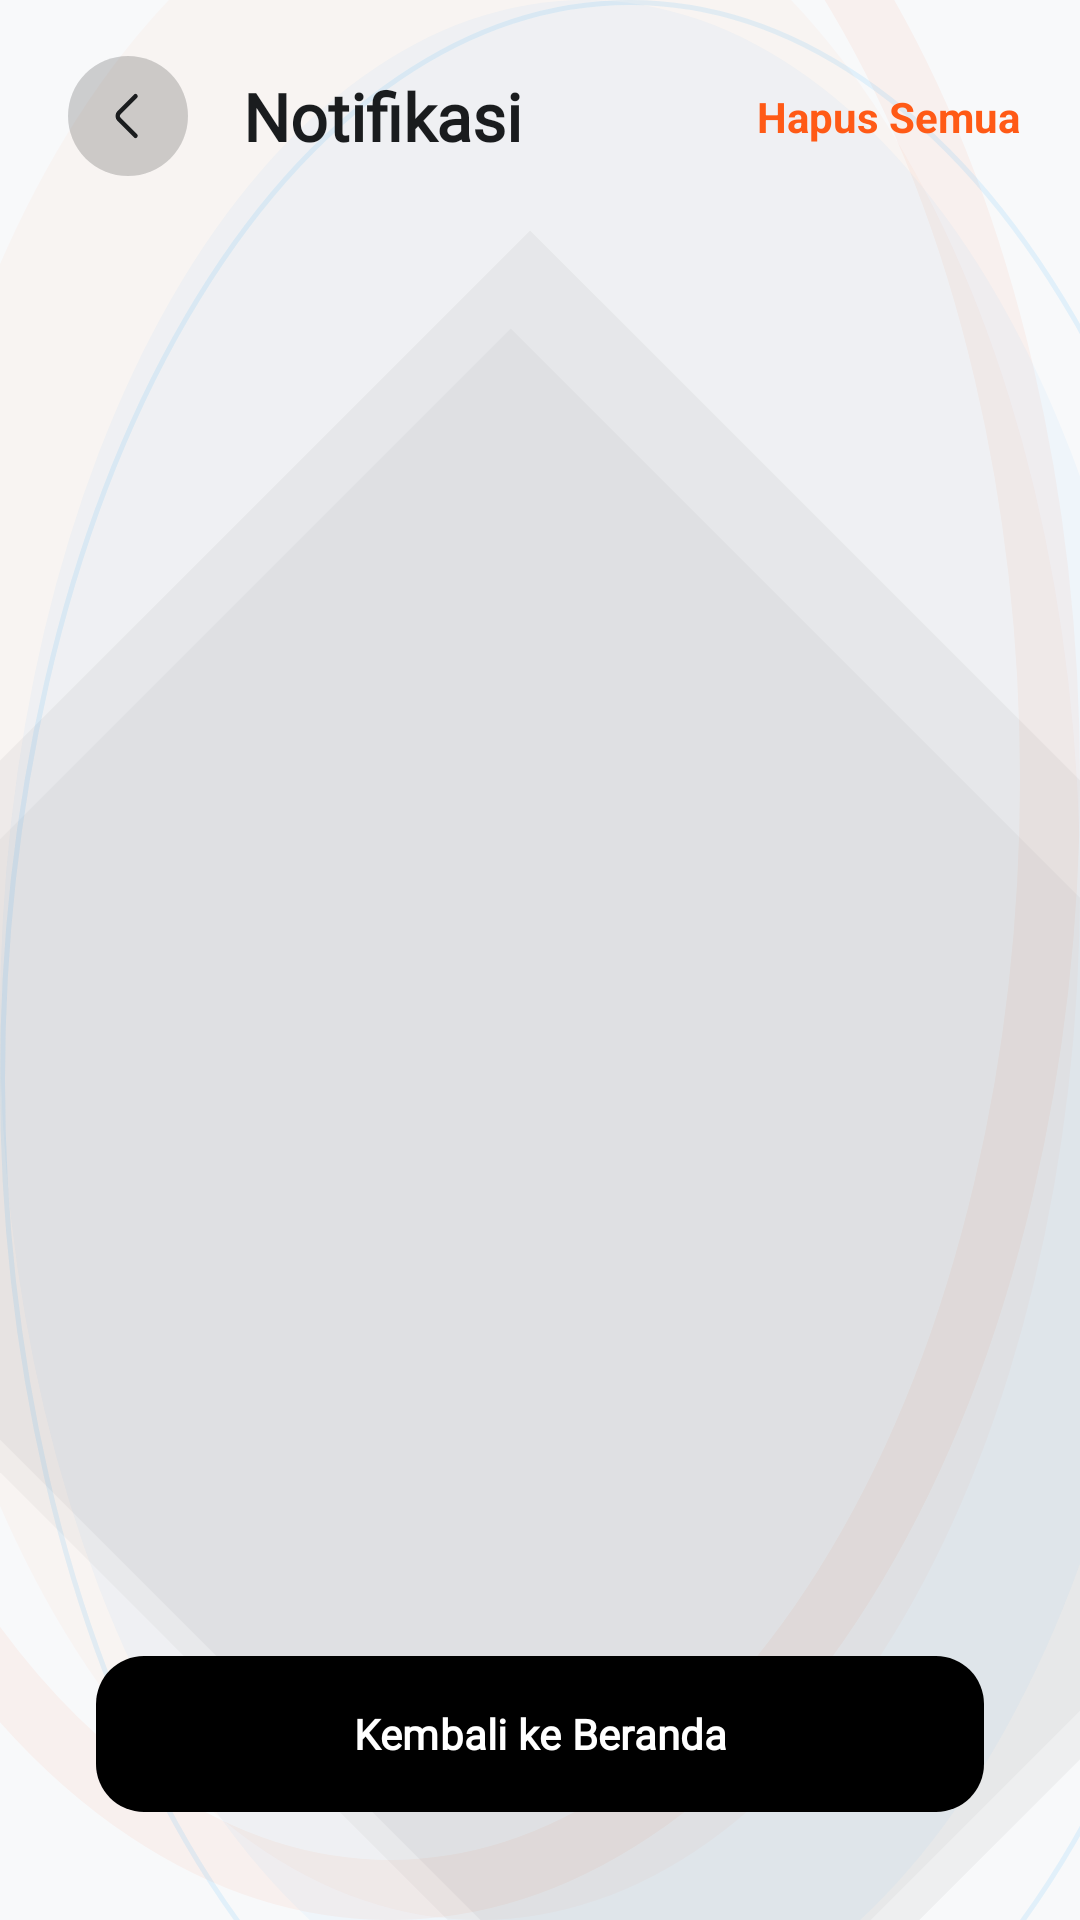

Write the Android layout XML for this screen, with the resource values it uses.
<!-- AndroidManifest.xml: application theme Theme.Nutriscan -->
<!-- res/layout/activity_notification.xml -->
<?xml version="1.0" encoding="utf-8"?>
<androidx.constraintlayout.widget.ConstraintLayout
    xmlns:android="http://schemas.android.com/apk/res/android"
    xmlns:app="http://schemas.android.com/apk/res-auto"
    xmlns:tools="http://schemas.android.com/tools"
    android:layout_width="match_parent"
    android:layout_height="match_parent"
    android:fitsSystemWindows="true"
    android:background="@drawable/bg_home_abstract">

    
    <ImageButton
        android:id="@+id/btn_back"
        android:layout_width="45dp"
        android:layout_height="45dp"
        android:layout_marginStart="20dp"
        android:layout_marginTop="16dp"
        android:background="?attr/selectableItemBackgroundBorderless"
        android:contentDescription="@string/cd_back_button"
        android:src="@drawable/ic_back"
        app:layout_constraintStart_toStartOf="parent"
        app:layout_constraintTop_toTopOf="parent"
        app:tint="@color/black_deep" />

    <TextView
        android:id="@+id/tv_notification_title"
        android:layout_width="wrap_content"
        android:layout_height="wrap_content"
        android:layout_marginStart="16dp"
        android:fontFamily="@font/spacelight"
        android:text="@string/title_notifications"
        android:textColor="@color/black_deep"
        android:textSize="22sp"
        android:textStyle="bold"
        app:layout_constraintBottom_toBottomOf="@+id/btn_back"
        app:layout_constraintStart_toEndOf="@+id/btn_back"
        app:layout_constraintTop_toTopOf="@+id/btn_back" />

    <TextView
        android:id="@+id/btn_clear_all"
        android:layout_width="wrap_content"
        android:layout_height="wrap_content"
        android:layout_marginEnd="20dp"
        android:text="Hapus Semua"
        android:textColor="@color/orange_primary"
        android:textStyle="bold"
        app:layout_constraintBottom_toBottomOf="@+id/tv_notification_title"
        app:layout_constraintEnd_toEndOf="parent"
        app:layout_constraintTop_toTopOf="@+id/tv_notification_title" />

    
    <androidx.recyclerview.widget.RecyclerView
        android:id="@+id/rv_notifications"
        android:layout_width="match_parent"
        android:layout_height="0dp"
        android:layout_marginTop="16dp"
        android:clipToPadding="false"
        android:paddingBottom="100dp"
        app:layout_constraintBottom_toBottomOf="parent"
        app:layout_constraintTop_toBottomOf="@+id/tv_notification_title" />

    
    <com.google.android.material.card.MaterialCardView
        android:id="@+id/empty_state_card"
        android:layout_width="match_parent"
        android:layout_height="wrap_content"
        android:layout_marginHorizontal="32dp"
        android:visibility="gone"
        app:cardBackgroundColor="@color/white"
        app:cardCornerRadius="35dp"
        app:cardElevation="10dp"
        app:strokeWidth="0dp"
        app:layout_constraintTop_toBottomOf="@+id/btn_back"
        app:layout_constraintBottom_toTopOf="@+id/btn_go_home"
        app:layout_constraintStart_toStartOf="parent"
        app:layout_constraintEnd_toEndOf="parent"
        app:layout_constraintVertical_bias="0.45">

        <LinearLayout
            android:layout_width="match_parent"
            android:layout_height="wrap_content"
            android:orientation="vertical"
            android:gravity="center"
            android:paddingTop="32dp"
            android:paddingBottom="32dp"
            android:paddingHorizontal="24dp">

            <ImageView
                android:id="@+id/iv_empty_notification"
                android:layout_width="220dp"
                android:layout_height="220dp"
                android:src="@drawable/img_empty_notification"
                android:scaleType="centerInside"
                android:adjustViewBounds="true"
                android:contentDescription="@null" />

            <TextView
                android:layout_width="wrap_content"
                android:layout_height="wrap_content"
                android:layout_marginTop="20dp"
                android:fontFamily="@font/spacelight"
                android:text="@string/empty_notifications"
                android:textColor="@color/black_deep"
                android:textSize="24sp"
                android:textStyle="bold"
                android:textAlignment="center" />

            <TextView
                android:layout_width="wrap_content"
                android:layout_height="wrap_content"
                android:layout_marginTop="8dp"
                android:fontFamily="@font/spacelight"
                android:text="@string/desc_notifications_empty"
                android:textAlignment="center"
                android:textColor="@color/black_soft"
                android:textSize="16sp"
                android:lineSpacingExtra="3dp" />

        </LinearLayout>
    </com.google.android.material.card.MaterialCardView>

    
    <com.google.android.material.button.MaterialButton
        android:id="@+id/btn_go_home"
        android:layout_width="match_parent"
        android:layout_height="60dp"
        android:layout_marginHorizontal="32dp"
        android:layout_marginBottom="32dp"
        android:text="@string/btn_back_to_home"
        android:textAllCaps="false"
        android:textColor="@color/white"
        android:textStyle="bold"
        android:fontFamily="@font/spacelight"
        app:backgroundTint="#000000"
        app:cornerRadius="16dp"
        app:elevation="4dp"
        app:layout_constraintBottom_toBottomOf="parent"
        app:layout_constraintStart_toStartOf="parent"
        app:layout_constraintEnd_toEndOf="parent" />

</androidx.constraintlayout.widget.ConstraintLayout>
<!-- resources referenced by this layout -->
<resources>
  <color name="black_deep">#1A1C1E</color>
  <color name="black_soft">#454749</color>
  <color name="orange_primary">#FF5A16</color>
  <color name="white">#FFFFFF</color>
  <!-- drawable bg_home_abstract (drawable) -->
  <?xml version="1.0" encoding="utf-8"?>
  <layer-list xmlns:android="http://schemas.android.com/apk/res/android">
      
      <item>
          <shape>
              <solid android:color="#F8F9FA" />
          </shape>
      </item>
  
      
      <item android:top="-120dp" android:left="-100dp">
          <shape android:shape="oval">
              <size android:width="350dp" android:height="350dp" />
              <stroke android:width="20dp" android:color="#0DFF5A16" /> 
          </shape>
      </item>
  
      <item android:top="-50dp" android:left="-40dp">
          <shape android:shape="oval">
              <size android:width="200dp" android:height="200dp" />
              <solid android:color="#08FF5A16" />
          </shape>
      </item>
  
      
      <item android:top="150dp" android:right="-50dp">
          <rotate android:fromDegrees="-45">
              <shape android:shape="rectangle">
                  <size android:width="2dp" android:height="400dp" />
                  <solid android:color="#0A000000" />
              </shape>
          </rotate>
      </item>
  
      <item android:top="180dp" android:right="-30dp">
          <rotate android:fromDegrees="-45">
              <shape android:shape="rectangle">
                  <size android:width="1dp" android:height="350dp" />
                  <solid android:color="#08000000" />
              </shape>
          </rotate>
      </item>
  
      
      <item android:bottom="-80dp" android:right="-60dp">
          <shape android:shape="oval">
              <size android:width="250dp" android:height="250dp" />
              <stroke android:width="1.5dp" android:color="#1A1A9BEF" />
          </shape>
      </item>
  
      <item android:bottom="-40dp" android:right="-30dp">
          <shape android:shape="oval">
              <size android:width="150dp" android:height="150dp" />
              <solid android:color="#0A1A9BEF" />
          </shape>
      </item>
  
  </layer-list>
  <!-- drawable ic_back (drawable) -->
  <vector xmlns:android="http://schemas.android.com/apk/res/android"
      android:width="40dp"
      android:height="40dp"
      android:viewportWidth="40"
      android:viewportHeight="40">
    <path
        android:pathData="M20,20m-20,0a20,20 0,1 1,40 0a20,20 0,1 1,-40 0"
        android:fillColor="#33808080"/>
    <path
        android:pathData="M22.5,26.6L17.067,21.167C16.426,20.525 16.426,19.475 17.067,18.833L22.5,13.4"
        android:strokeLineJoin="round"
        android:strokeWidth="1.5"
        android:fillColor="#00000000"
        android:strokeColor="?android:attr/textColorPrimary"
        android:strokeLineCap="round"/>
  </vector>
  <!-- drawable img_empty_notification: vector/xml drawable (drawable, 20962 chars, omitted) -->
  <string name="btn_back_to_home">Kembali ke Beranda</string>
  <string name="cd_back_button">Kembali</string>
  <string name="desc_notifications_empty">Kami akan mengabari Anda jika ada info penting atau pengingat makan harian.</string>
  <string name="empty_notifications">Belum ada notifikasi baru</string>
  <string name="title_notifications">Notifikasi</string>
  <style name="Theme.Nutriscan" parent="Base.Theme.Nutriscan" />
  <style name="Base.Theme.Nutriscan" parent="Theme.Material3.DayNight.NoActionBar">
          
      </style>
</resources>
